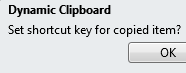
Task: Reusable Component (Agent-Assisted Automation)
Workflow: ClipBot (dynamic clipboard)

Step 1: Callout on the list in window 'Program Manager' (explorer.exe)

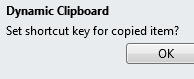
Step 2: find the element in window 'UiPath Callout' (uipath.executor.exe)

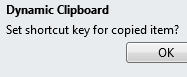
Step 3: Wait for Callout to Vanish on the element in window 'UiPath Callout' (uipath.executor.exe)

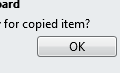
Step 4 [then]: click on the push button in window 'UiPath Callout' (uipath.executor.exe)

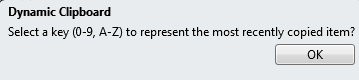
Step 5: Callout on the list in window 'Program Manager' (explorer.exe)

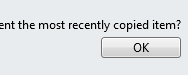
Step 6 [then]: click on the push button in window 'UiPath Callout' (uipath.executor.exe)

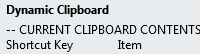
Step 7: Callout on the list in window 'Program Manager' (explorer.exe)
